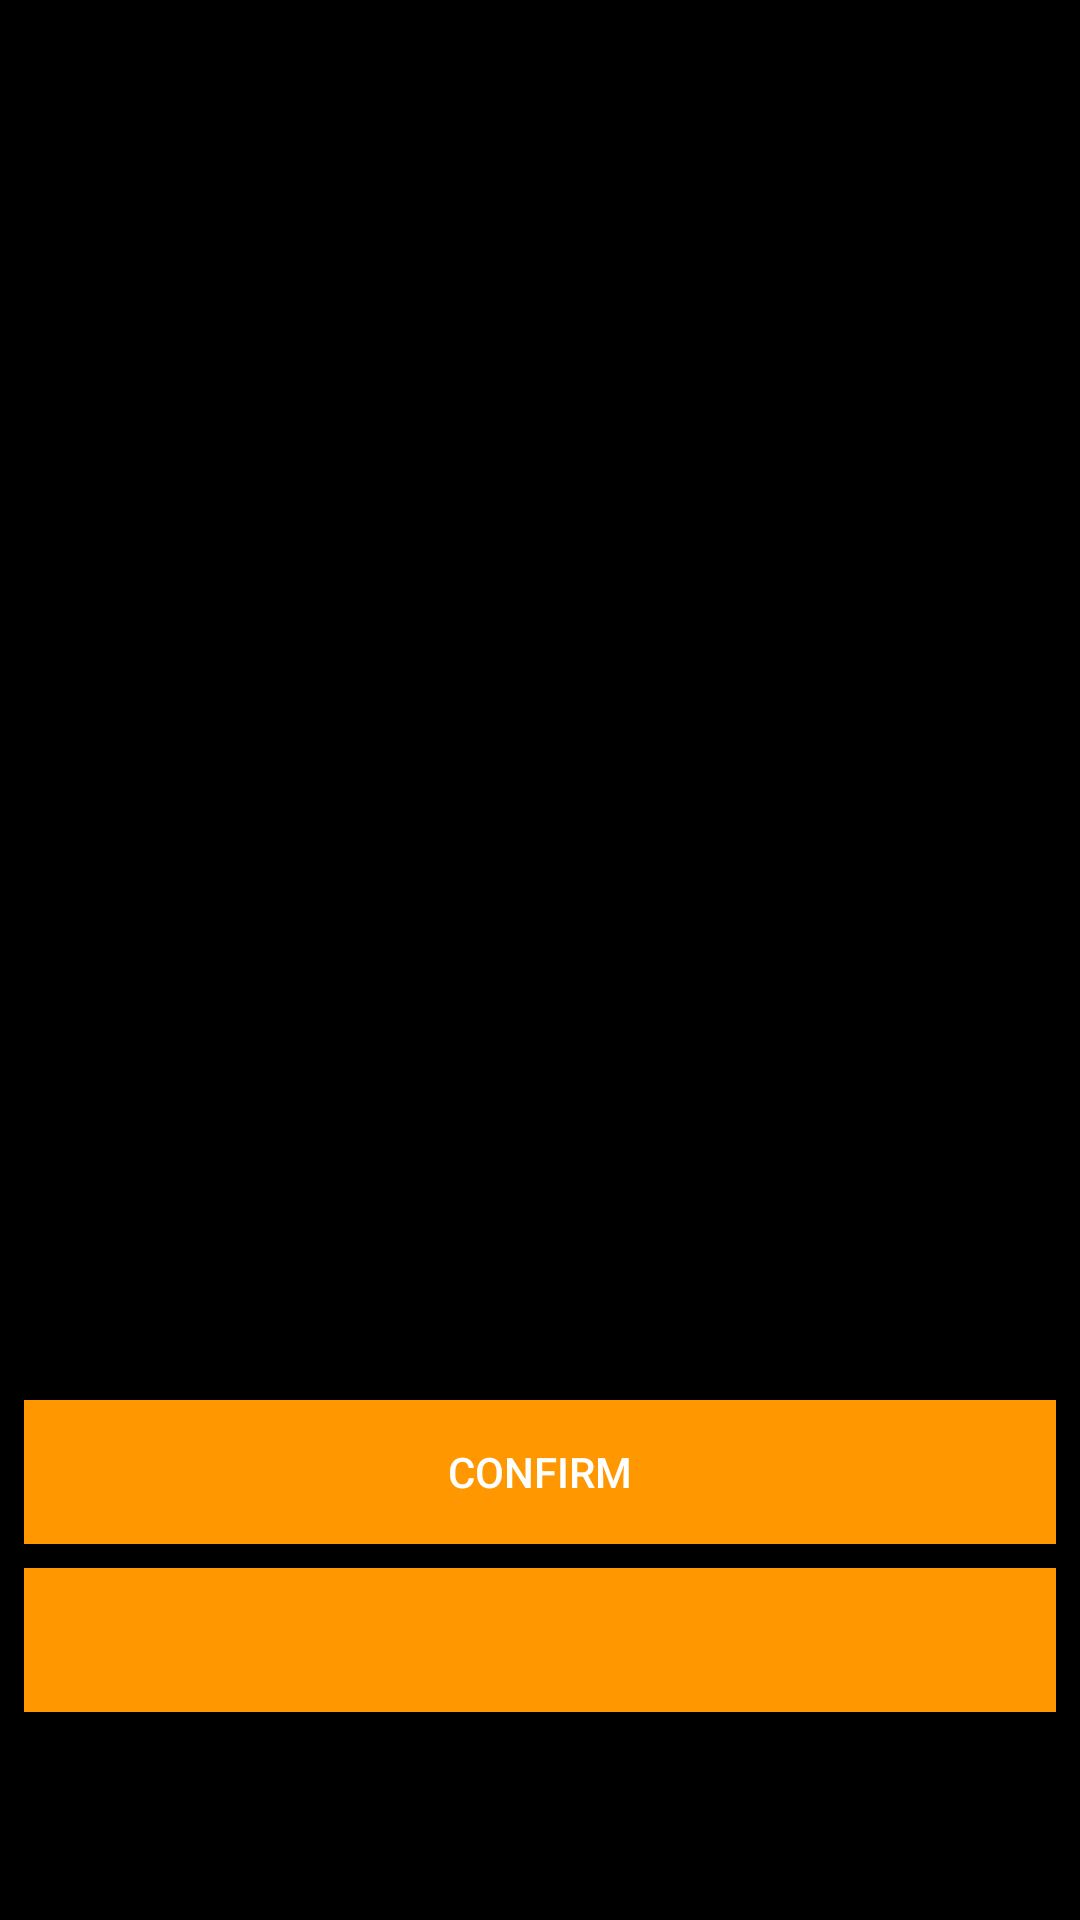

Produce the Android XML layout that renders to this screen, including the resource entries it uses.
<!-- AndroidManifest.xml: application theme AppTheme -->
<!-- res/layout/activity_confirm_photo.xml -->
<?xml version="1.0" encoding="utf-8"?>
<androidx.constraintlayout.widget.ConstraintLayout xmlns:android="http://schemas.android.com/apk/res/android"
    xmlns:app="http://schemas.android.com/apk/res-auto"
    xmlns:tools="http://schemas.android.com/tools"
    android:layout_width="match_parent"
    android:layout_height="match_parent"
    android:background="@android:color/black"
    tools:context=".ConfirmPhotoActivity">

    <Button
        android:id="@+id/confirm_photo_button"
        style="?metaButtonBarButtonStyle"
        android:layout_width="0dp"
        android:layout_height="wrap_content"
        android:layout_marginStart="8dp"
        android:layout_marginLeft="8dp"
        android:layout_marginTop="8dp"
        android:layout_marginEnd="8dp"
        android:layout_marginRight="8dp"
        android:layout_marginBottom="8dp"
        android:layout_weight="1"
        android:background="@color/colorPrimary"
        android:text="@string/confirm_photo_button"
        android:textColor="@android:color/white"
        app:layout_constraintBottom_toTopOf="@+id/convert_bw_button"
        app:layout_constraintEnd_toEndOf="parent"
        app:layout_constraintHorizontal_bias="0.0"
        app:layout_constraintStart_toStartOf="parent"
        app:layout_constraintTop_toTopOf="parent"
        app:layout_constraintVertical_bias="1.0" />

    <Button
        android:id="@+id/convert_bw_button"
        style="?metaButtonBarButtonStyle"
        android:layout_width="0dp"
        android:layout_height="wrap_content"
        android:layout_marginStart="8dp"
        android:layout_marginLeft="8dp"
        android:layout_marginEnd="8dp"
        android:layout_marginRight="8dp"
        android:layout_weight="1"
        android:background="@color/colorPrimary"
        android:textColor="@android:color/white"
        app:layout_constraintBottom_toTopOf="@+id/loading_text"
        app:layout_constraintEnd_toEndOf="parent"
        app:layout_constraintHorizontal_bias="0.0"
        app:layout_constraintStart_toStartOf="parent" />

    <ImageView
        android:id="@+id/confirm_image_view"
        android:layout_width="0dp"
        android:layout_height="0dp"
        android:layout_marginStart="8dp"
        android:layout_marginLeft="8dp"
        android:layout_marginTop="8dp"
        android:layout_marginEnd="8dp"
        android:layout_marginRight="8dp"
        android:layout_marginBottom="8dp"
        android:contentDescription="@string/confirm_photo_view_description"
        app:layout_constraintBottom_toTopOf="@+id/confirm_photo_button"
        app:layout_constraintEnd_toEndOf="parent"
        app:layout_constraintStart_toStartOf="parent"
        app:layout_constraintTop_toTopOf="parent"
        app:srcCompat="@android:color/black" />

    <TextView
        android:id="@+id/loading_text"
        android:layout_width="wrap_content"
        android:layout_height="wrap_content"
        android:layout_marginBottom="32dp"
        android:textColor="@android:color/white"
        android:textSize="28sp"
        app:layout_constraintBottom_toBottomOf="parent"
        app:layout_constraintEnd_toEndOf="parent"
        app:layout_constraintHorizontal_bias="0.5"
        app:layout_constraintStart_toStartOf="parent" />
</androidx.constraintlayout.widget.ConstraintLayout>
<!-- resources referenced by this layout -->
<resources>
  <color name="colorPrimary">#ff9800</color>
  <string name="confirm_photo_button">CONFIRM</string>
  <string name="confirm_photo_view_description">Show the captured and cropped image to the user and ask for confirmation.</string>
  <style name="AppTheme" parent="Theme.AppCompat.Light.NoActionBar">
          
          <item name="colorPrimary">@color/colorPrimary</item>
          <item name="colorPrimaryDark">@color/colorPrimaryDark</item>
          <item name="colorAccent">@color/colorAccent</item>
      </style>
  <color name="colorPrimaryDark">#f57c00</color>
  <color name="colorAccent">#ffffff</color>
</resources>
